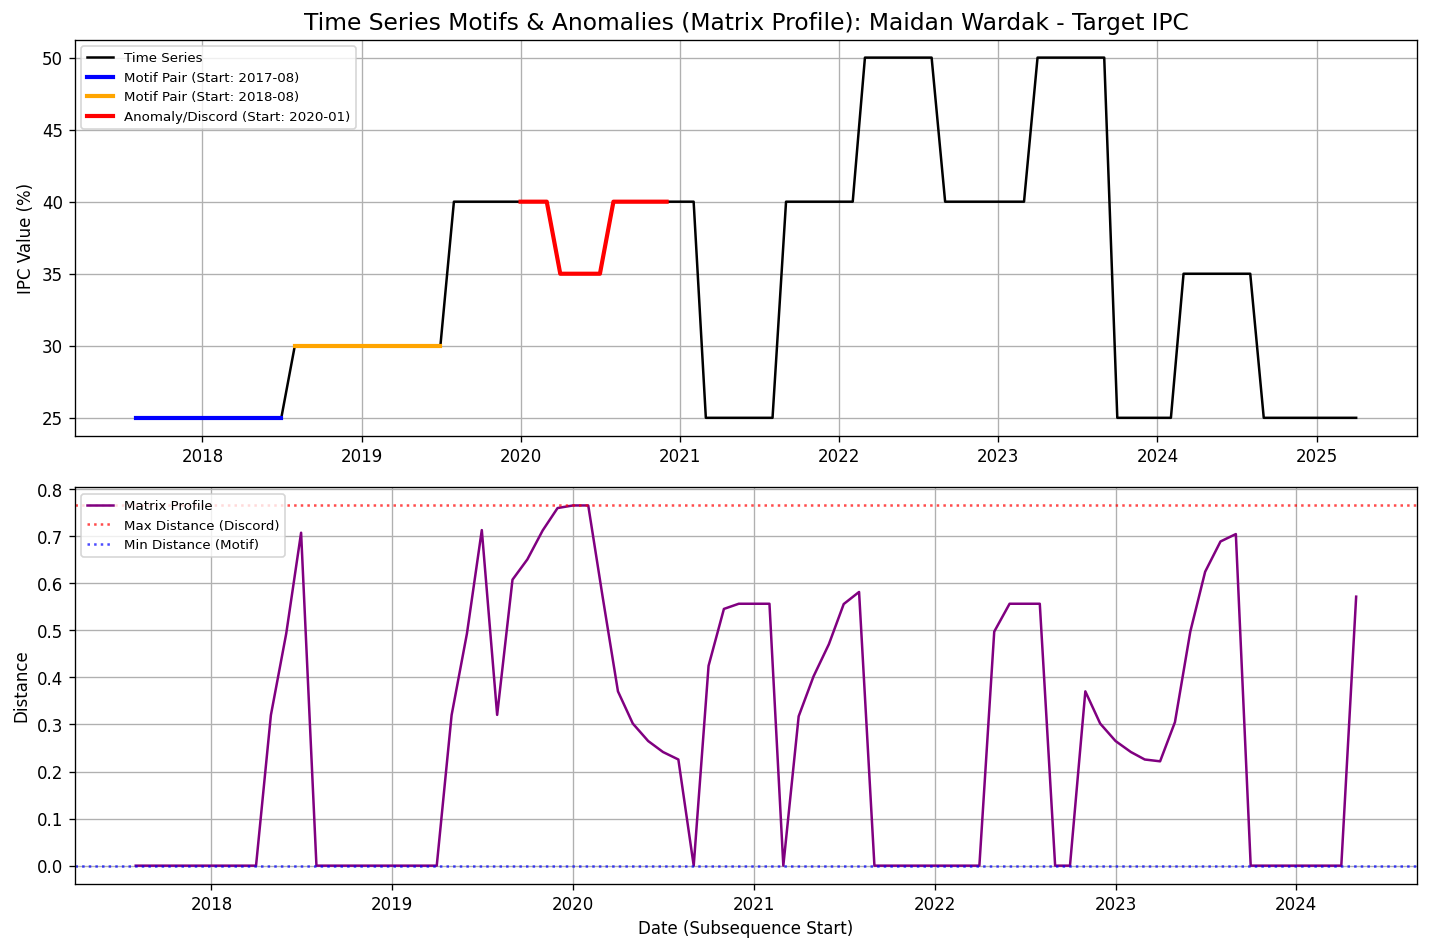

Values plotted in this chart, from the file beside it:
date, value, matrix_profile, matrix_profile_index
2017-08-01, 25.0, 0.0, 12.0
2017-09-01, 25.0, 1.2814742548776324e-15, 13.0
2017-10-01, 25.0, 9.346666907374255e-16, 14.0
2017-11-01, 25.0, 0.0, 15.0
2017-12-01, 25.0, 0.0, 16.0
2018-01-01, 25.0, 0.0, 17.0
2018-02-01, 25.0, 0.0, 18.0
2018-03-01, 25.0, 0.0, 19.0
2018-04-01, 25.0, 0.0, 20.0
2018-05-01, 25.0, 0.3199, 21.0
2018-06-01, 25.0, 0.4933, 22.0
2018-07-01, 25.0, 0.7074, 48.0
2018-08-01, 30.0, 0.0, 0.0
2018-09-01, 30.0, 1.2814742548776324e-15, 1.0
2018-10-01, 30.0, 9.346666907374255e-16, 2.0
2018-11-01, 30.0, 0.0, 3.0
2018-12-01, 30.0, 0.0, 4.0
2019-01-01, 30.0, 0.0, 5.0
2019-02-01, 30.0, 0.0, 6.0
2019-03-01, 30.0, 0.0, 7.0
2019-04-01, 30.0, 0.0, 8.0
2019-05-01, 30.0, 0.3199, 9.0
2019-06-01, 30.0, 0.4933, 10.0
2019-07-01, 30.0, 0.713, 11.0
2019-08-01, 40.0, 0.3204, 66.0
2019-09-01, 40.0, 0.6077, 67.0
2019-10-01, 40.0, 0.6507, 68.0
2019-11-01, 40.0, 0.7123, 69.0
2019-12-01, 40.0, 0.7598, 70.0
2020-01-01, 40.0, 0.7654, 41.0
2020-02-01, 40.0, 0.7654, 6.0
2020-03-01, 40.0, 0.5716, 7.0
2020-04-01, 35.0, 0.3703, 63.0
2020-05-01, 35.0, 0.3019, 64.0
2020-06-01, 35.0, 0.2648, 65.0
2020-07-01, 35.0, 0.2415, 66.0
2020-08-01, 40.0, 0.2256, 67.0
2020-09-01, 40.0, 0.0, 55.0
2020-10-01, 40.0, 0.4246, 69.0
2020-11-01, 40.0, 0.5455, 70.0
2020-12-01, 40.0, 0.5565, 58.0
2021-01-01, 40.0, 0.5565, 59.0
2021-02-01, 40.0, 0.5565, 5.0
2021-03-01, 25.0, 0.0, 6.0
2021-04-01, 25.0, 0.3174, 7.0
2021-05-01, 25.0, 0.4021, 8.0
2021-06-01, 25.0, 0.4705, 9.0
2021-07-01, 25.0, 0.5559, 10.0
2021-08-01, 25.0, 0.5815, 5.0
2021-09-01, 40.0, 0.0, 6.0
2021-10-01, 40.0, 0.0, 74.0
2021-11-01, 40.0, 0.0, 75.0
2021-12-01, 40.0, 0.0, 76.0
2022-01-01, 40.0, 0.0, 77.0
2022-02-01, 40.0, 0.0, 78.0
2022-03-01, 50.0, 0.0, 37.0
2022-04-01, 50.0, 7.665096401009792e-16, 80.0
2022-05-01, 50.0, 0.4973, 70.0
2022-06-01, 50.0, 0.5565, 39.0
2022-07-01, 50.0, 0.5565, 40.0
... 33 more rows
